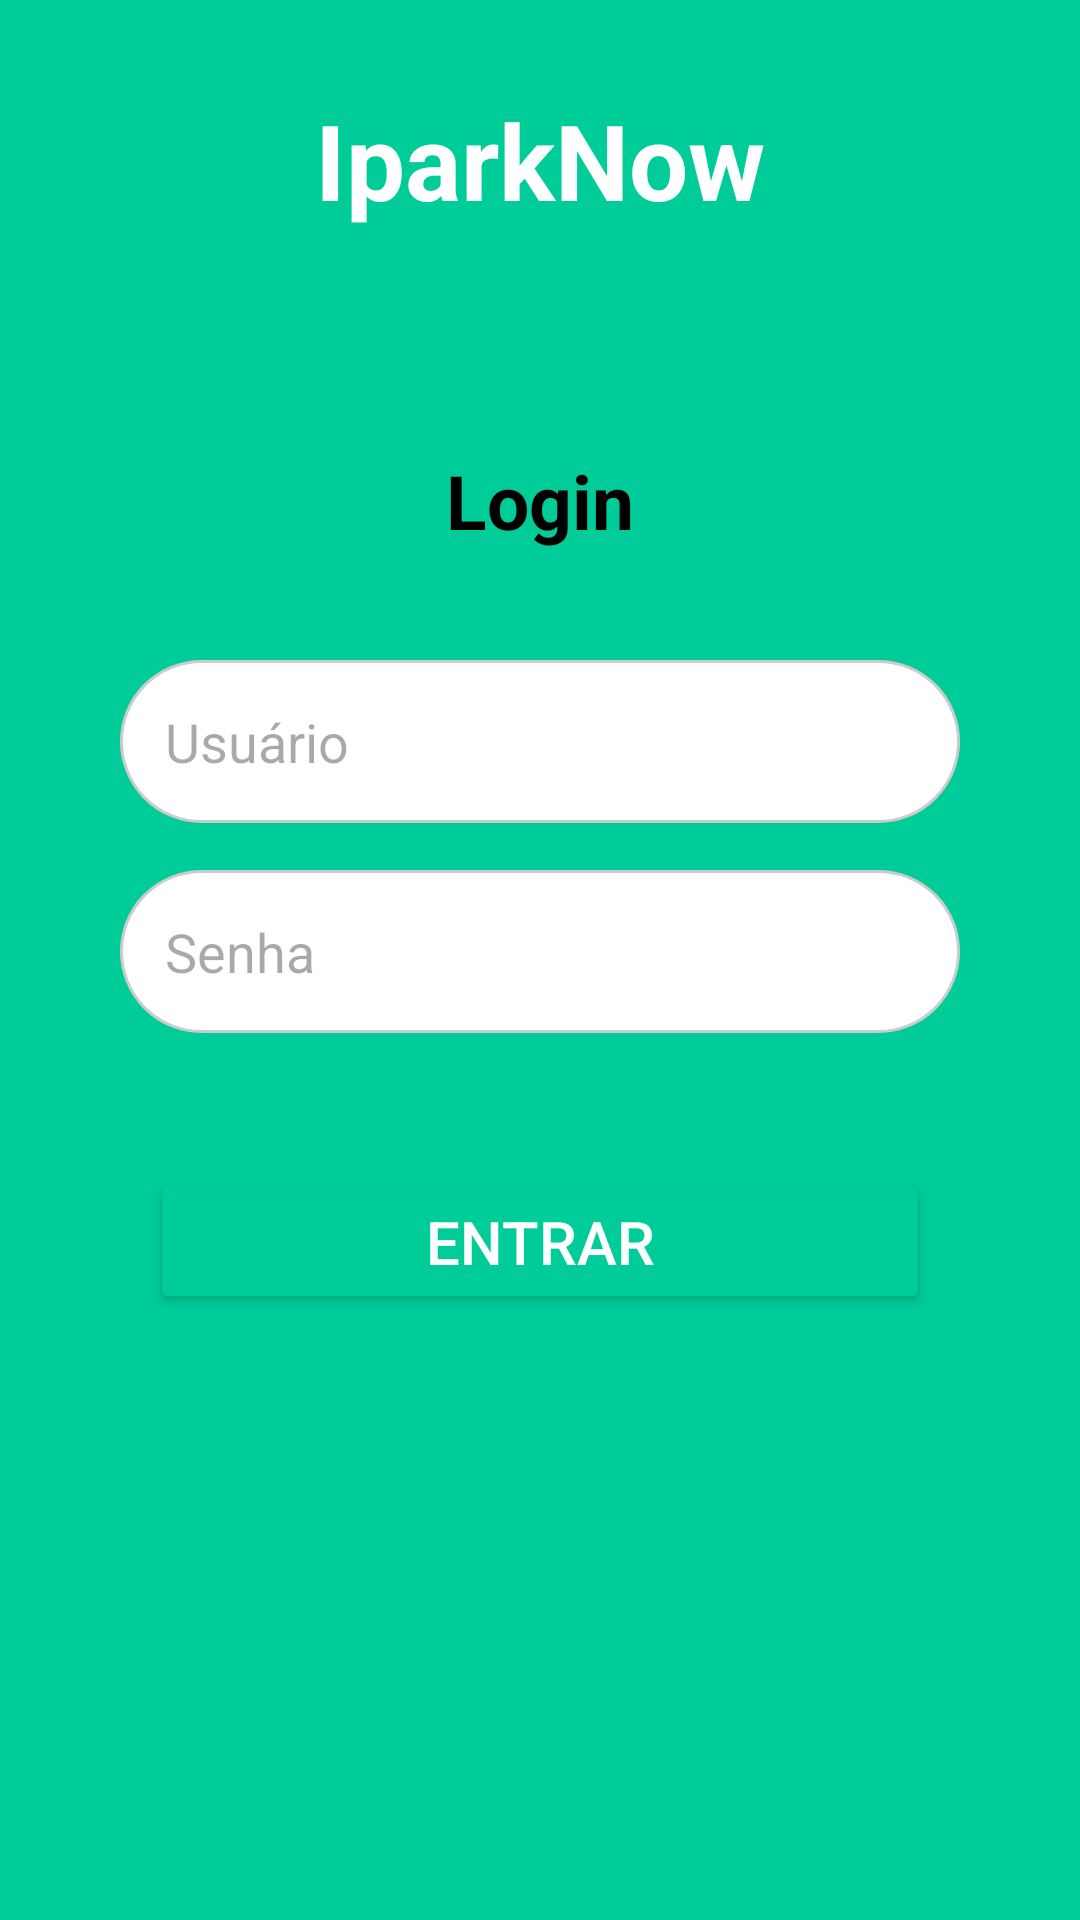

Layout XML and referenced resources for this Android screen:
<!-- AndroidManifest.xml: application theme Theme.IParkNow -->
<!-- res/layout/activity_login.xml -->
<?xml version="1.0" encoding="utf-8"?>
<androidx.constraintlayout.widget.ConstraintLayout xmlns:android="http://schemas.android.com/apk/res/android"
    xmlns:app="http://schemas.android.com/apk/res-auto"
    xmlns:tools="http://schemas.android.com/tools"
    android:layout_width="match_parent"
    android:layout_height="match_parent"
    android:background="@color/pri"
    tools:context=".Login">
    <View
        android:id="@+id/containerLogin"
        android:layout_width="match_parent"
        android:layout_height="400dp"
        android:background="@drawable/conteiner_l"
        android:layout_marginHorizontal="20dp"
        app:layout_constraintTop_toTopOf="parent"
        app:layout_constraintStart_toStartOf="parent"
        app:layout_constraintEnd_toEndOf="parent"
        app:layout_constraintBottom_toBottomOf="parent"

        />


    <TextView
        android:id="@+id/txtTitle2"
        android:layout_width="wrap_content"
        android:layout_height="wrap_content"
        android:text="IparkNow"
        android:textSize="35sp"
        android:textColor="@color/white"
        android:textStyle="bold"
        android:layout_marginTop="30dp"
        app:layout_constraintTop_toTopOf="parent"
        app:layout_constraintStart_toStartOf="@id/containerLogin"
        app:layout_constraintEnd_toEndOf="@id/containerLogin"
        />

    <TextView
        android:id="@+id/txtTitle"
        android:layout_width="wrap_content"
        android:layout_height="wrap_content"
        android:text="Login"
        android:textSize="25sp"
        android:textColor="@color/black"
        android:textStyle="bold"
        android:layout_marginTop="30dp"
        app:layout_constraintTop_toTopOf="@id/containerLogin"
        app:layout_constraintStart_toStartOf="@id/containerLogin"
        app:layout_constraintEnd_toEndOf="@id/containerLogin"
        />



    <EditText
        android:id="@+id/editUsuario"
        android:layout_width="match_parent"
        android:layout_height="wrap_content"
        android:hint="Usuário"
        android:background="@drawable/bordas"
        android:padding="15dp"
        android:inputType="text"
        android:maxLines="1"
        android:layout_marginTop="70dp"
        android:layout_marginHorizontal="40dp"
        app:layout_constraintTop_toTopOf="@id/txtTitle"
        app:layout_constraintStart_toStartOf="@id/containerLogin"
        app:layout_constraintEnd_toEndOf="@id/containerLogin"
        />

    <EditText
        android:id="@+id/editSenha"
        android:layout_width="match_parent"
        android:layout_height="wrap_content"
        android:hint="Senha"
        android:background="@drawable/bordas"
        android:padding="15dp"
        android:inputType="numberPassword"
        android:maxLines="1"
        android:layout_marginVertical="70dp"
        android:layout_marginHorizontal="40dp"
        app:layout_constraintTop_toTopOf="@id/editUsuario"
        app:layout_constraintStart_toStartOf="@id/containerLogin"
        app:layout_constraintEnd_toEndOf="@id/containerLogin"
        />

    <Button
        android:id="@+id/btnEntrar"
        android:layout_width="match_parent"
        android:layout_height="wrap_content"
        android:text="Entrar"
        android:backgroundTint="@color/pri"
        android:textColor="@color/white"
        android:layout_gravity="center"
        android:padding="10dp"
        android:textSize="20sp"
        android:layout_marginTop="100dp"
        android:layout_marginHorizontal="50dp"
        app:layout_constraintTop_toTopOf="@id/editSenha"
        app:layout_constraintStart_toStartOf="@id/containerLogin"
        app:layout_constraintEnd_toEndOf="@id/containerLogin"
        />

</androidx.constraintlayout.widget.ConstraintLayout>
<!-- resources referenced by this layout -->
<resources>
  <color name="black">#FF000000</color>
  <color name="pri">#00cc99</color>
  <color name="white">#FFFFFFFF</color>
  <!-- drawable bordas (drawable) -->
  <?xml version="1.0" encoding="utf-8"?>
  <shape xmlns:android="http://schemas.android.com/apk/res/android">
      <solid android:color="@android:color/white" />
      <stroke
          android:width="1dp"
          android:color="@color/cinza"/>
      <corners android:radius="30dp" />
  </shape>
  <style name="Theme.IParkNow" parent="Base.Theme.IParkNow" />
  <color name="cinza">#cccccc</color>
  <style name="Base.Theme.IParkNow" parent="Theme.Material3.DayNight.NoActionBar">
          
          
      </style>
</resources>
